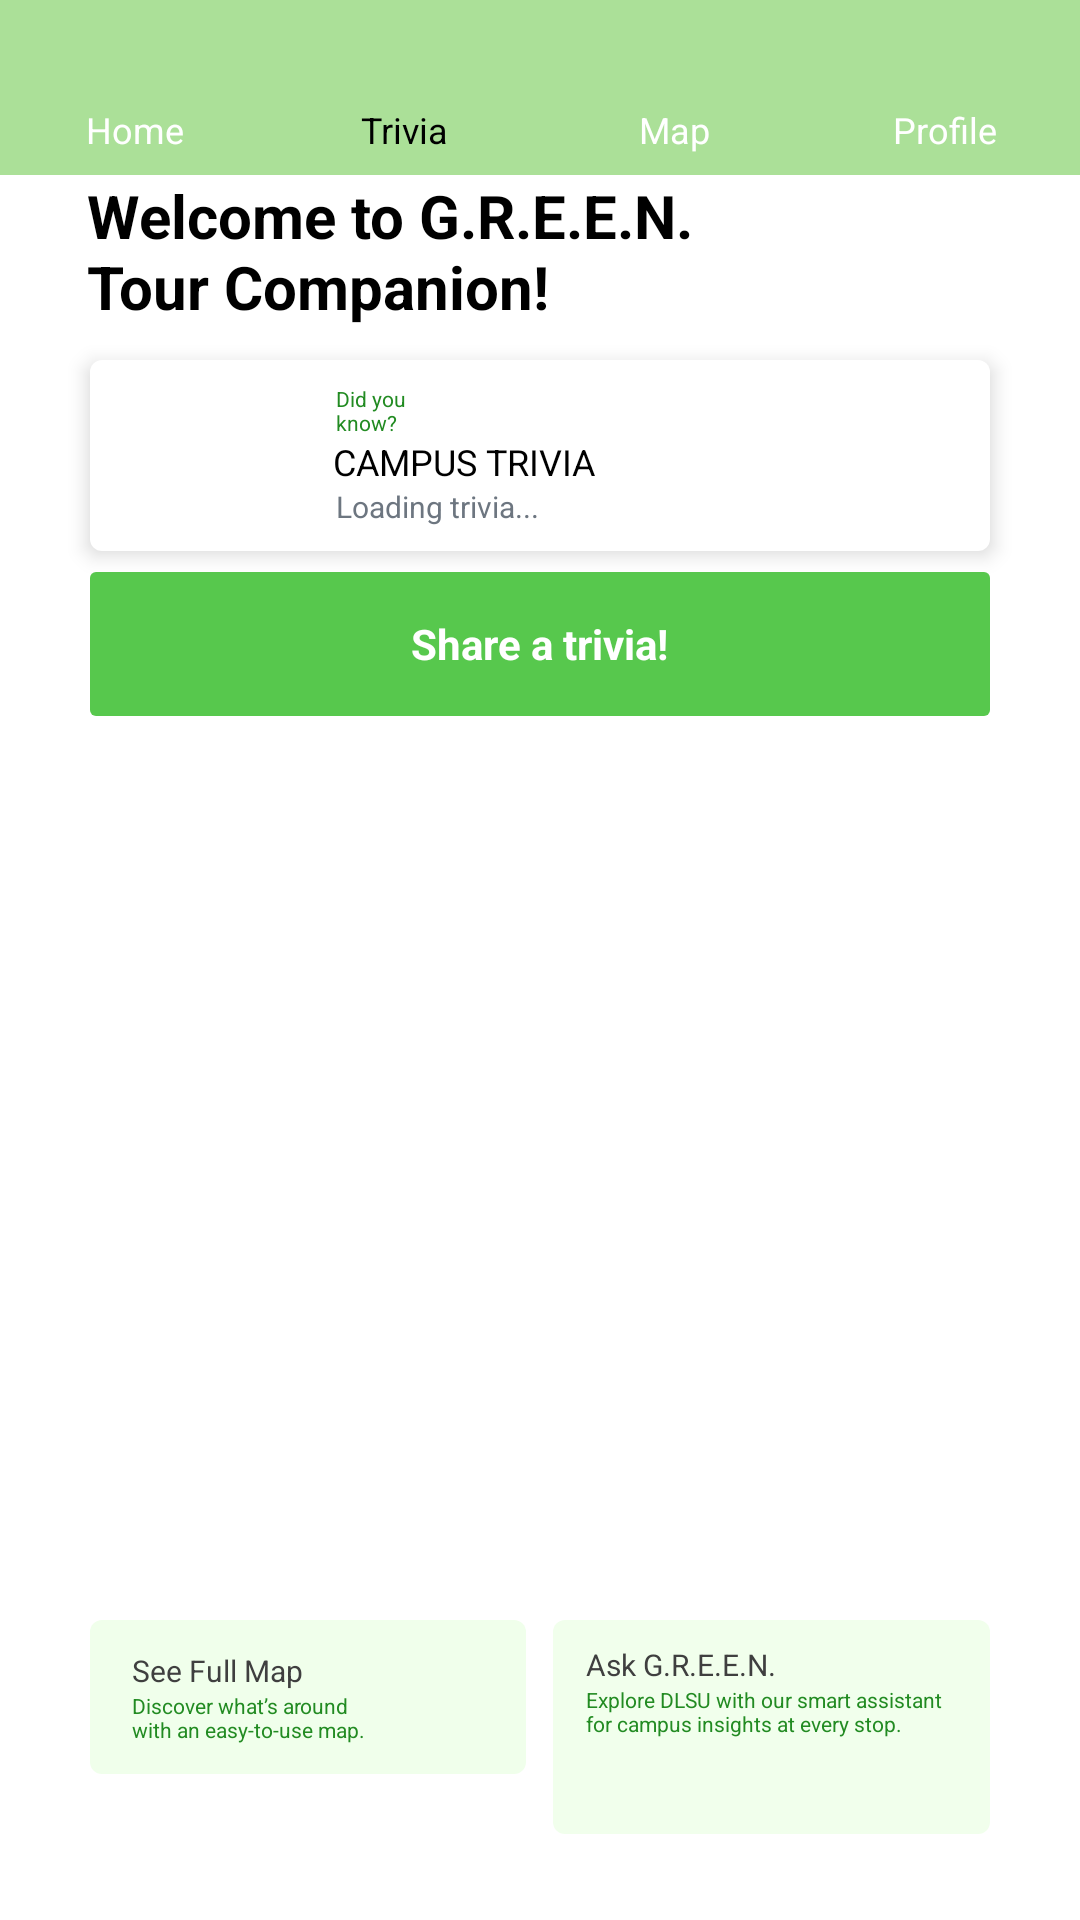

Reconstruct the res/layout file that produces this screen, plus the resources it refers to.
<!-- AndroidManifest.xml: activity theme Theme.GREENAPP -->
<!-- res/layout/activity_android_small_trivia.xml -->
<LinearLayout
	xmlns:android="http://schemas.android.com/apk/res/android"
	xmlns:tools="http://schemas.android.com/tools"
	xmlns:app="http://schemas.android.com/apk/res-auto"
	android:background="#FFFFFF"
	android:clipChildren="false"
	android:clipToPadding="false"
	android:orientation="vertical"
	android:layout_width="match_parent"
	android:layout_height="match_parent"
	android:fitsSystemWindows="true">
	<ScrollView
		android:clipChildren="false"
		android:clipToPadding="false"
		android:id="@+id/rvjnz8ckxmsp"
		android:layout_width="match_parent"
		android:layout_height="0dp"
		android:layout_weight="1"
		android:background="#FFFFFF">
		<LinearLayout
			android:layout_width="match_parent"
			android:layout_height="wrap_content"
			android:clipChildren="false"
			android:clipToPadding="false"
			android:orientation="vertical">
			<LinearLayout
				android:id="@+id/rpowfbivyztm"
				android:layout_width="match_parent"
				android:layout_height="wrap_content"
				android:gravity="center_vertical"
				android:background="#ABE098"
				android:paddingVertical="7dp"
				android:orientation="horizontal">
				<LinearLayout
					android:id="@+id/home_button"
					android:layout_width="0dp"
					android:layout_height="wrap_content"
					android:layout_weight="1"
					android:gravity="center_horizontal"
					android:orientation="vertical">
					<ImageView
						android:id="@+id/rtpmb3sfkxec"
						android:layout_width="28dp"
						android:layout_height="28dp"
						android:scaleType="fitXY"
					/>
					<TextView
						android:id="@+id/rxsmpub6ngab"
						android:textColor="#FFFFFF"
						android:textSize="12sp"
						android:layout_height="wrap_content"
						android:layout_width="wrap_content"
						android:text="Home"
					/>
				</LinearLayout>
				<LinearLayout
					android:id="@+id/trivia_button"
					android:layout_width="0dp"
					android:layout_height="wrap_content"
					android:layout_weight="1"
					android:gravity="center_horizontal"
					android:orientation="vertical">
					<ImageView
						android:id="@+id/rv2mkds8qk"
						android:layout_width="28dp"
						android:layout_height="28dp"
						android:scaleType="fitXY"
					/>
					<TextView
						android:id="@+id/rpkmco15mhc"
						android:textColor="#000000"
						android:textSize="12sp"
						android:layout_height="wrap_content"
						android:layout_width="wrap_content"
						android:text="Trivia"
					/>
				</LinearLayout>
				<LinearLayout
					android:id="@+id/map_button"
					android:layout_width="0dp"
					android:layout_height="wrap_content"
					android:layout_weight="1"
					android:gravity="center_horizontal"
					android:orientation="vertical">
					<ImageView
						android:id="@+id/rm8ia53ujvf"
						android:layout_width="28dp"
						android:layout_height="28dp"
						android:scaleType="fitXY"
					/>
					<TextView
						android:id="@+id/rpxyvojvhv8t"
						android:textColor="#FFFFFF"
						android:textSize="12sp"
						android:layout_height="wrap_content"
						android:layout_width="wrap_content"
						android:text="Map"
					/>
				</LinearLayout>
				<LinearLayout
					android:id="@+id/profile_button"
					android:layout_width="0dp"
					android:layout_height="wrap_content"
					android:layout_weight="1"
					android:gravity="center_horizontal"
					android:orientation="vertical">
					<ImageView
						android:id="@+id/rwt2433i01up"
						android:layout_width="28dp"
						android:layout_height="28dp"
						android:scaleType="fitXY"
					/>
					<TextView
						android:id="@+id/r4yhujriqbjd"
						android:textColor="#FFFFFF"
						android:textSize="12sp"
						android:layout_height="wrap_content"
						android:layout_width="wrap_content"
						android:text="Profile"
					/>
				</LinearLayout>
			</LinearLayout>

			<TextView
				android:id="@+id/rzp8mx1hks0k"
				android:layout_width="218dp"
				android:layout_height="wrap_content"
				android:layout_marginStart="29dp"
				android:layout_marginBottom="1dp"
				android:text="Welcome to G.R.E.E.N. Tour Companion!"
				android:textColor="#000000"
				android:textSize="20sp"
				android:textStyle="bold" />

			<LinearLayout
				android:id="@+id/ryyr5k91pzg"
				android:layout_width="match_parent"
				android:layout_height="wrap_content"
				android:gravity="center_vertical"
				android:background="@drawable/cr4bffffff"
				android:paddingVertical="8dp"
				android:paddingHorizontal="16dp"
				android:layout_marginBottom="7dp"
				android:layout_marginHorizontal="30dp"
				android:elevation="4dp"
				android:orientation="horizontal"
				android:layout_marginTop="10dp">
				<ImageView
					android:id="@+id/rjr0kuafq29l"
					android:layout_width="44dp"
					android:layout_height="42dp"
					android:layout_marginEnd="21dp"
					android:scaleType="fitXY"
				/>
				<LinearLayout
					android:id="@+id/rbipaa0046e4"
					android:layout_width="0dp"
					android:layout_height="wrap_content"
					android:layout_weight="1"
					android:orientation="vertical">
					<TextView
						android:id="@+id/rti4sfe28rzp"
						android:textColor="#228B22"
						android:textSize="7sp"
						android:layout_marginStart="1dp"
						android:layout_height="wrap_content"
						android:layout_width="45dp"
						android:text="Did you know?"
					/>
					<TextView
						android:id="@+id/ril02vaww56"
						android:textColor="#000000"
						android:textSize="12sp"
						android:layout_height="wrap_content"
						android:layout_width="wrap_content"
						android:text="CAMPUS TRIVIA"
					/>
					<TextView
						android:id="@+id/triviaText"
						android:textColor="#6D7680"
						android:textSize="10sp"
						android:layout_marginHorizontal="1dp"
						android:layout_height="wrap_content"
						android:layout_width="match_parent"
						android:layout_weight="1"
						android:text="Loading trivia..."
						/>

				</LinearLayout>

			</LinearLayout>

			<LinearLayout
				android:id="@+id/shareTriviaButton"
				android:layout_width="match_parent"
				android:layout_height="wrap_content"
				android:layout_marginHorizontal="30dp"
				android:layout_marginBottom="10dp"
				android:background="@drawable/cr2b57c84d"
				android:clickable="true"
				android:focusable="true"
				android:gravity="center"
				android:minHeight="48dp"
				android:orientation="vertical"
				android:paddingVertical="8dp">

				<TextView
					android:layout_width="wrap_content"
					android:layout_height="wrap_content"
					android:text="Share a trivia!"
					android:textColor="#FFFFFF"
					android:textSize="14sp"
					android:textStyle="bold" />
			</LinearLayout>
		</LinearLayout>
	</ScrollView>

	<LinearLayout
		android:id="@+id/r4ms0xexbden"
		android:layout_width="match_parent"
		android:layout_height="80dp"
		android:layout_marginBottom="20dp"
		android:layout_marginHorizontal="30dp"
		android:clipChildren="false"
		android:clipToPadding="false"
		android:orientation="horizontal">
		<RelativeLayout
			android:id="@+id/rh7bai8e3pin"
			android:layout_width="0dp"
			android:layout_height="wrap_content"
			android:layout_weight="1"
			android:layout_marginEnd="9dp"
			android:clipChildren="false"
			android:clipToPadding="false"
			>
			<LinearLayout
				android:layout_width="match_parent"
				android:layout_height="match_parent"
				android:clipChildren="false"
				android:clipToPadding="false"
				android:orientation="vertical">
				<LinearLayout
					android:id="@+id/r3nbi4xpq42p"
					android:layout_width="match_parent"
					android:layout_height="wrap_content"
					android:background="@drawable/cr4bf0ffeb"
					android:paddingVertical="10dp"
					android:paddingLeft="14dp"
					android:orientation="vertical">
					<TextView
						android:id="@+id/relmd3axkst8"
						android:textColor="#3F3F3F"
						android:textSize="10sp"
						android:layout_height="wrap_content"
						android:layout_width="103dp"
						android:text="See Full Map"
						/>
					<TextView
						android:id="@+id/rurenvbruly"
						android:textColor="#228B22"
						android:textSize="7sp"
						android:layout_height="wrap_content"
						android:layout_width="86dp"
						android:text="Discover what’s around with an easy-to-use map."
						/>
				</LinearLayout>
			</LinearLayout>
			<ImageView
				android:id="@+id/rybdh3kflfnm"
				android:layout_width="45dp"
				android:layout_height="37dp"
				android:layout_marginBottom="-1dp"
				android:layout_marginEnd="-2dp"
				android:layout_alignParentBottom="true"
				android:layout_alignParentRight="true"
				android:scaleType="fitXY"
				/>
		</RelativeLayout>
		<LinearLayout
			android:id="@+id/rijut4xpsfv"
			android:layout_width="0dp"
			android:layout_height="wrap_content"
			android:layout_weight="1"
			android:background="@drawable/cr4bf1ffec"
			android:paddingVertical="8dp"
			android:paddingHorizontal="11dp"
			android:clipChildren="false"
			android:clipToPadding="false"
			android:orientation="vertical">
			<TextView
				android:id="@+id/r0s63wfs27gha"
				android:textColor="#3F3F3F"
				android:textSize="10sp"
				android:layout_height="wrap_content"
				android:layout_width="65dp"
				android:text="Ask G.R.E.E.N."
				/>
			<TextView
				android:id="@+id/rlvwcp7ulqvp"
				android:textColor="#228B22"
				android:textSize="7sp"
				android:layout_height="wrap_content"
				android:layout_width="119dp"
				android:text="Explore DLSU with our smart assistant for campus insights at every stop."
				/>
			<LinearLayout
				android:id="@+id/r0eijqj4crskw"
				android:layout_width="match_parent"
				android:layout_height="wrap_content"
				android:gravity="end"
				android:clipChildren="false"
				android:clipToPadding="false"
				android:orientation="vertical">
				<ImageView
					android:id="@+id/rjuo5tbsq7m"
					android:layout_width="27dp"
					android:layout_height="24dp"
					android:scaleType="fitXY"
					/>
			</LinearLayout>
		</LinearLayout>
	</LinearLayout>
</LinearLayout>
<!-- resources referenced by this layout -->
<resources>
  <!-- drawable cr2b57c84d (drawable) -->
  <?xml version="1.0" encoding="UTF-8"?>
  <shape
  	xmlns:android="http://schemas.android.com/apk/res/android">
  	<solid
  		android:color="#57C84D"
  	/>
  	<corners
  		android:radius="2dp"
  	/>      
  </shape>
  <!-- drawable cr4bf0ffeb (drawable) -->
  <?xml version="1.0" encoding="UTF-8"?>
  <shape
  	xmlns:android="http://schemas.android.com/apk/res/android">
  	<solid
  		android:color="#F0FFEB"
  	/>
  	<corners
  		android:radius="4dp"
  	/>      
  </shape>
  <!-- drawable cr4bf1ffec (drawable) -->
  <?xml version="1.0" encoding="UTF-8"?>
  <shape
  	xmlns:android="http://schemas.android.com/apk/res/android">
  	<solid
  		android:color="#F1FFEC"
  	/>
  	<corners
  		android:radius="4dp"
  	/>      
  </shape>
  <!-- drawable cr4bffffff (drawable) -->
  <?xml version="1.0" encoding="UTF-8"?>
  <shape
  	xmlns:android="http://schemas.android.com/apk/res/android">
  	<solid
  		android:color="#FFFFFF"
  	/>
  	<corners
  		android:radius="4dp"
  	/>      
  </shape>
  <style name="Theme.GREENAPP" parent="Theme.AppCompat.Light.NoActionBar" />
</resources>
